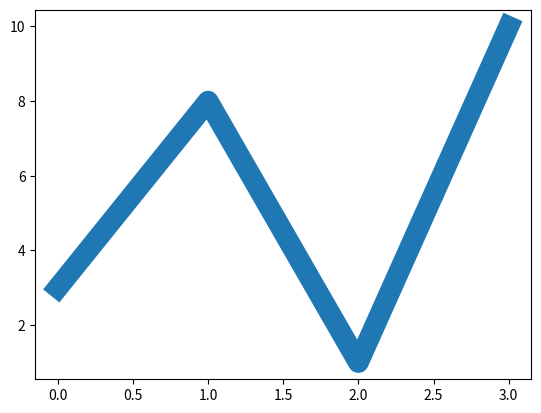

Generate this figure with matplotlib:
import matplotlib.pyplot as plt
import numpy as np
ypoints = np.array([3,8,1,10])
plt.plot(ypoints,linewidth=15)
plt.show()



